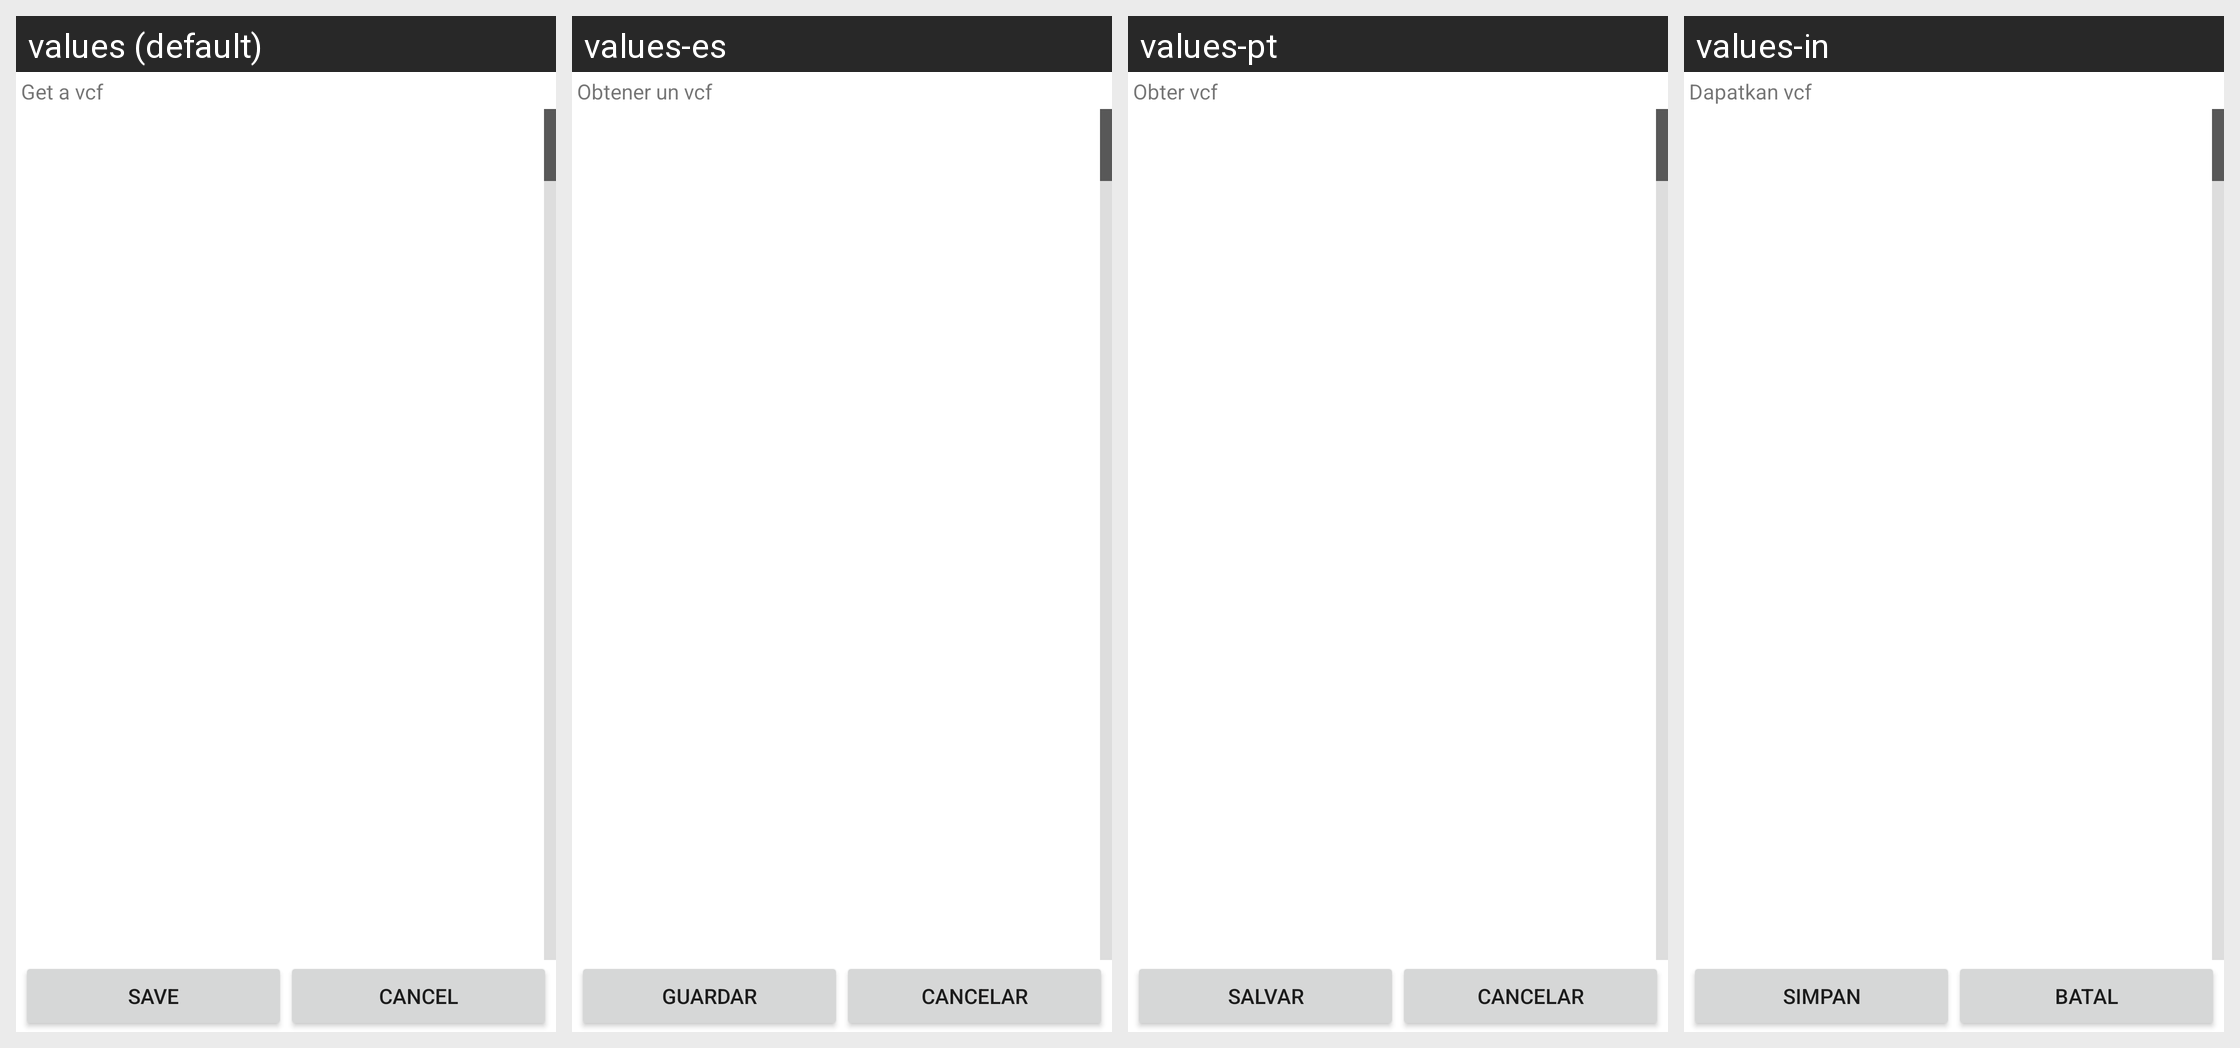

Here is an Android app screen in its default locale and in the app's own translations. Write out the translated-string differences for the strings that appear on this screen.
Android screen res/layout/received_contact_list.xml rendered under 4 locales, left to right: values (default), values-es, values-pt, values-in. Device: Nexus 5 (rendered at 1080×1920; each locale shown at half size, 540×960, under a caption strip naming it); theme Theme.MaterialComponents.DayNight.NoActionBar.
Other locales in the repository, not shown: values-ar, values-bn, values-ce, values-en-rGB, values-fa, values-fr, values-ha, values-hi, values-ms, values-my, values-ro, values-ru, values-sw, values-ta, values-te, values-th, values-tl, values-tr, values-ug, values-ur, values-vi, values-zh-rCN, values-zh-rTW.
Strings drawn on this screen, with the default value and each locale's value (text and hints the layout hard-codes, and strings that could not be matched under every locale, appear in the picture but are not listed):

received_a_contact
  values: Get a vcf
  values-es: Obtener un vcf
  values-pt: Obter vcf
  values-in: Dapatkan vcf

save_a_new_contact
  values: Save
  values-es: Guardar
  values-pt: Salvar
  values-in: Simpan

cancle_a_new_contact
  values: Cancel
  values-es: Cancelar
  values-pt: Cancelar
  values-in: Batal
